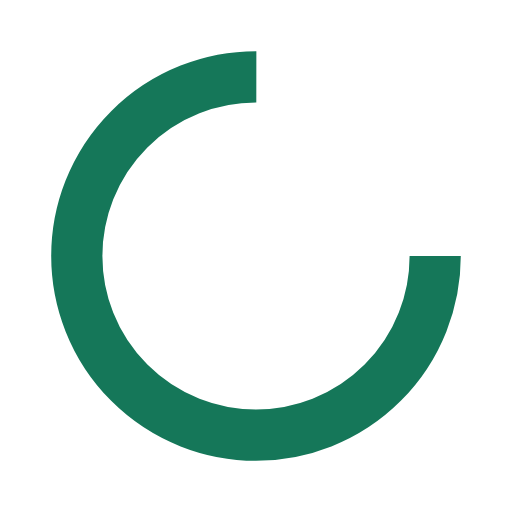
t = 0.00 s
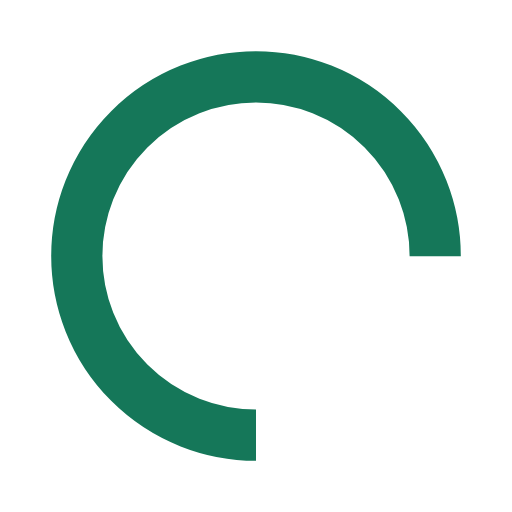
t = 0.25 s
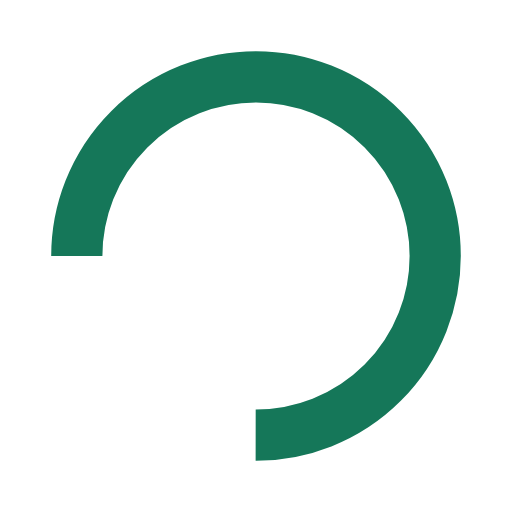
t = 0.50 s
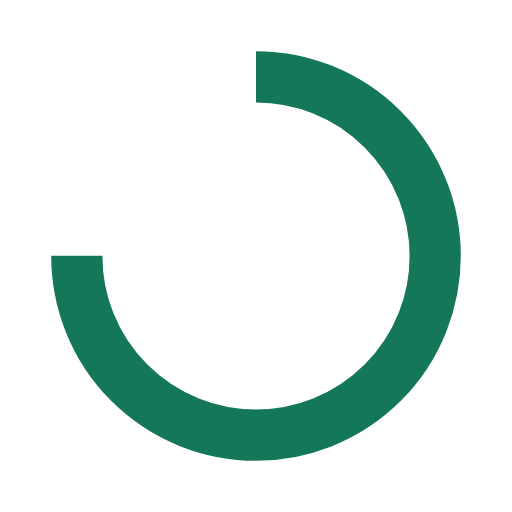
t = 0.75 s

The animated SVG that drew these frames (rendered in a browser with its animation timeline set to each time). Animation: 1 SMIL element (animateTransform=1); one cycle of 1.00 s, repeats indefinitely.

<?xml version="1.0" encoding="utf-8"?>
<svg xmlns="http://www.w3.org/2000/svg" xmlns:xlink="http://www.w3.org/1999/xlink" style="margin: auto; background: rgba(0, 0, 0, 0) none repeat scroll 0% 0%; display: block; shape-rendering: auto;" width="200px" height="200px" viewBox="0 0 100 100" preserveAspectRatio="xMidYMid">
<circle cx="50" cy="50" fill="none" stroke="#157759" stroke-width="10" r="35" stroke-dasharray="164.93361431346415 56.97787143782138">
  <animateTransform attributeName="transform" type="rotate" repeatCount="indefinite" dur="1s" values="0 50 50;360 50 50" keyTimes="0;1"></animateTransform>
</circle>
<!-- [ldio] generated by https://loading.io/ --></svg>